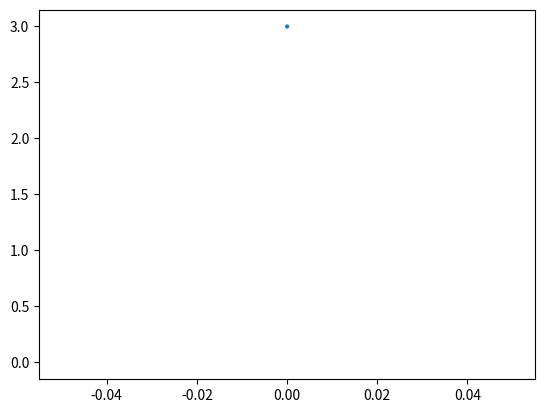

Here is the Python script that generated this plot:
import math
import random
import matplotlib.pyplot as plt
import numpy as np

ori_cur_loc = (0, 0)
enemy_head_local = (100, 100)
enemy_spot = True


# https://www.youtube.com/watch?v=pnYccz1Ha34

# def spiral_function(ori, middle, dest, t):
#     point = ((1 - t) ** 2) * ori + 2 * (1 - t) * t * middle + (t ** 2) * dest
#     return point

def spiral_function(ori, p1, p2, dest, t):
    x = 1 - t
    point = ((x**3) * ori) + (3 * (x**2) * t * p1) + (3 * x * (t**2) * p2) + ((t**3) + dest)
    return point


def create_path(ori, dest):
    ########################################################################################
    time_range = np.linspace(0, 1, 100)

    x_ori, y_ori = ori
    x_dest, y_dest = dest

    p2_x = random.randint(x_ori, x_dest)
    p2_y = random.randint(y_ori, y_dest)

    p1_x = random.randint(x_ori, p2_x)
    p1_y = random.randint(y_ori, p2_y)

    ########################################################################################
    x_path = np.array([]).tolist()
    y_path = np.array([]).tolist()

    for t in time_range:
        x_path.append(spiral_function(x_ori, p1_x, p2_x, x_dest, t))
        y_path.append(spiral_function(y_ori, p1_y, p2_y, y_dest, t))

    temp = [(x_ori, y_ori), (p1_x, p1_y), (p2_x, p2_y)]
    # plt.scatter(x_path, y_path)
    plt.scatter((x_ori, y_ori),(p1_x, p1_y),(p2_x, p2_y))
    plt.show()




create_path((0, 0), (12, 23))